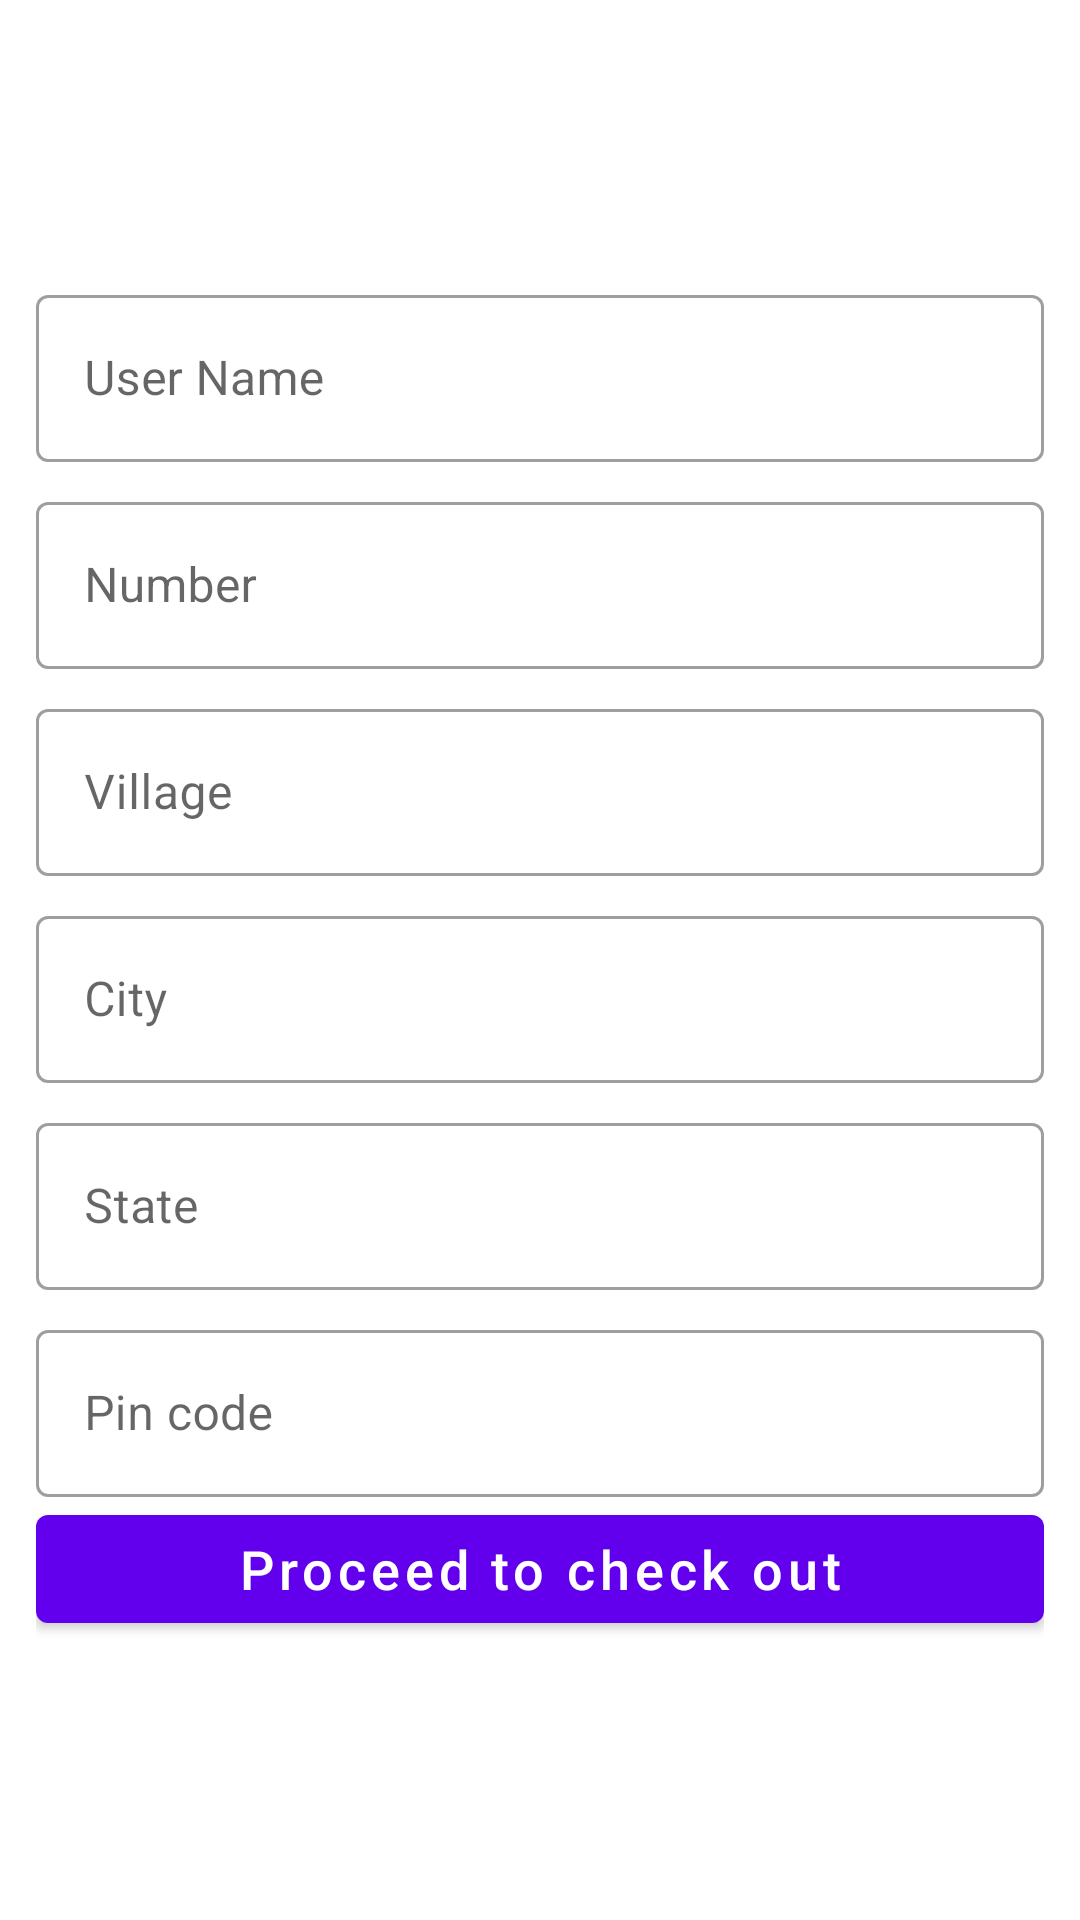

The Android layout XML behind this screen, and the referenced resources:
<!-- AndroidManifest.xml: application theme Theme.MyCommerce -->
<!-- res/layout/activity_address.xml -->
<?xml version="1.0" encoding="utf-8"?>
<LinearLayout xmlns:android="http://schemas.android.com/apk/res/android"
    xmlns:app="http://schemas.android.com/apk/res-auto"
    xmlns:tools="http://schemas.android.com/tools"
    android:layout_width="match_parent"
    android:layout_height="match_parent"
    android:orientation="vertical"
    android:padding="12dp"
    android:gravity="center"
    tools:context=".activity.AddressActivity">

    <com.google.android.material.textfield.TextInputLayout
        android:layout_width="match_parent"
        android:layout_height="wrap_content"
        style="@style/Widget.MaterialComponents.TextInputLayout.OutlinedBox">

        <com.google.android.material.textfield.TextInputEditText
            android:layout_width="match_parent"
            android:layout_height="wrap_content"
            android:hint="User Name"
            android:enabled="false"
            android:id="@+id/userName"/>
    </com.google.android.material.textfield.TextInputLayout>

    <com.google.android.material.textfield.TextInputLayout
        android:layout_width="match_parent"
        android:layout_height="wrap_content"
        android:layout_marginTop="8dp"
        style="@style/Widget.MaterialComponents.TextInputLayout.OutlinedBox">>

        <com.google.android.material.textfield.TextInputEditText
            android:layout_width="match_parent"
            android:layout_height="wrap_content"
            android:hint="Number"
            android:enabled="false"
            android:id="@+id/userNumber"/>
    </com.google.android.material.textfield.TextInputLayout>

    <com.google.android.material.textfield.TextInputLayout
        android:layout_width="match_parent"
        android:layout_height="wrap_content"
        android:layout_marginTop="8dp"
        style="@style/Widget.MaterialComponents.TextInputLayout.OutlinedBox">>

        <com.google.android.material.textfield.TextInputEditText
            android:layout_width="match_parent"
            android:layout_height="wrap_content"
            android:hint="Village"
            android:id="@+id/village"/>
    </com.google.android.material.textfield.TextInputLayout>

    <com.google.android.material.textfield.TextInputLayout
        android:layout_width="match_parent"
        android:layout_height="wrap_content"
        android:layout_marginTop="8dp"
        style="@style/Widget.MaterialComponents.TextInputLayout.OutlinedBox">>

        <com.google.android.material.textfield.TextInputEditText
            android:layout_width="match_parent"
            android:layout_height="wrap_content"
            android:hint="City"
            android:id="@+id/userCity"/>
    </com.google.android.material.textfield.TextInputLayout>

    <com.google.android.material.textfield.TextInputLayout
        android:layout_width="match_parent"
        android:layout_height="wrap_content"
        android:layout_marginTop="8dp"
        style="@style/Widget.MaterialComponents.TextInputLayout.OutlinedBox">>

        <com.google.android.material.textfield.TextInputEditText
            android:layout_width="match_parent"
            android:layout_height="wrap_content"
            android:hint="State"
            android:id="@+id/userState"/>
    </com.google.android.material.textfield.TextInputLayout>

    <com.google.android.material.textfield.TextInputLayout
        android:layout_width="match_parent"
        android:layout_height="wrap_content"
        android:layout_marginTop="8dp"
        style="@style/Widget.MaterialComponents.TextInputLayout.OutlinedBox">

        <com.google.android.material.textfield.TextInputEditText
            android:layout_width="match_parent"
            android:layout_height="match_parent"
            android:hint="Pin code"
            android:id="@+id/userPin"/>
    </com.google.android.material.textfield.TextInputLayout>

    <com.google.android.material.button.MaterialButton
        android:layout_width="match_parent"
        android:layout_height="wrap_content"
        android:textAllCaps="false"
        android:textSize="18sp"
        android:text="Proceed to check out"
        android:id="@+id/proceed"/>
</LinearLayout>
<!-- resources referenced by this layout -->
<resources>
  <style name="Theme.MyCommerce" parent="Theme.MaterialComponents.DayNight.DarkActionBar">
          
          <item name="colorPrimary">@color/purple_500</item>
          <item name="colorPrimaryVariant">@color/purple_700</item>
          <item name="colorOnPrimary">@color/white</item>
          
          <item name="colorSecondary">@color/teal_200</item>
          <item name="colorSecondaryVariant">@color/teal_700</item>
          <item name="colorOnSecondary">@color/black</item>
          
          <item name="android:statusBarColor" tools:targetApi="l">?attr/colorPrimaryVariant</item>
          
      </style>
  <!-- not gathered from this repository: default colours our renderer supplied (Android Studio template values) -->
  <color name="purple_500">#FF6200EE</color>
  <color name="purple_700">#FF3700B3</color>
  <color name="teal_200">#FF03DAC5</color>
  <color name="teal_700">#FF018786</color>
  <color name="black">#FF000000</color>
  <color name="white">#FFFFFFFF</color>
</resources>
